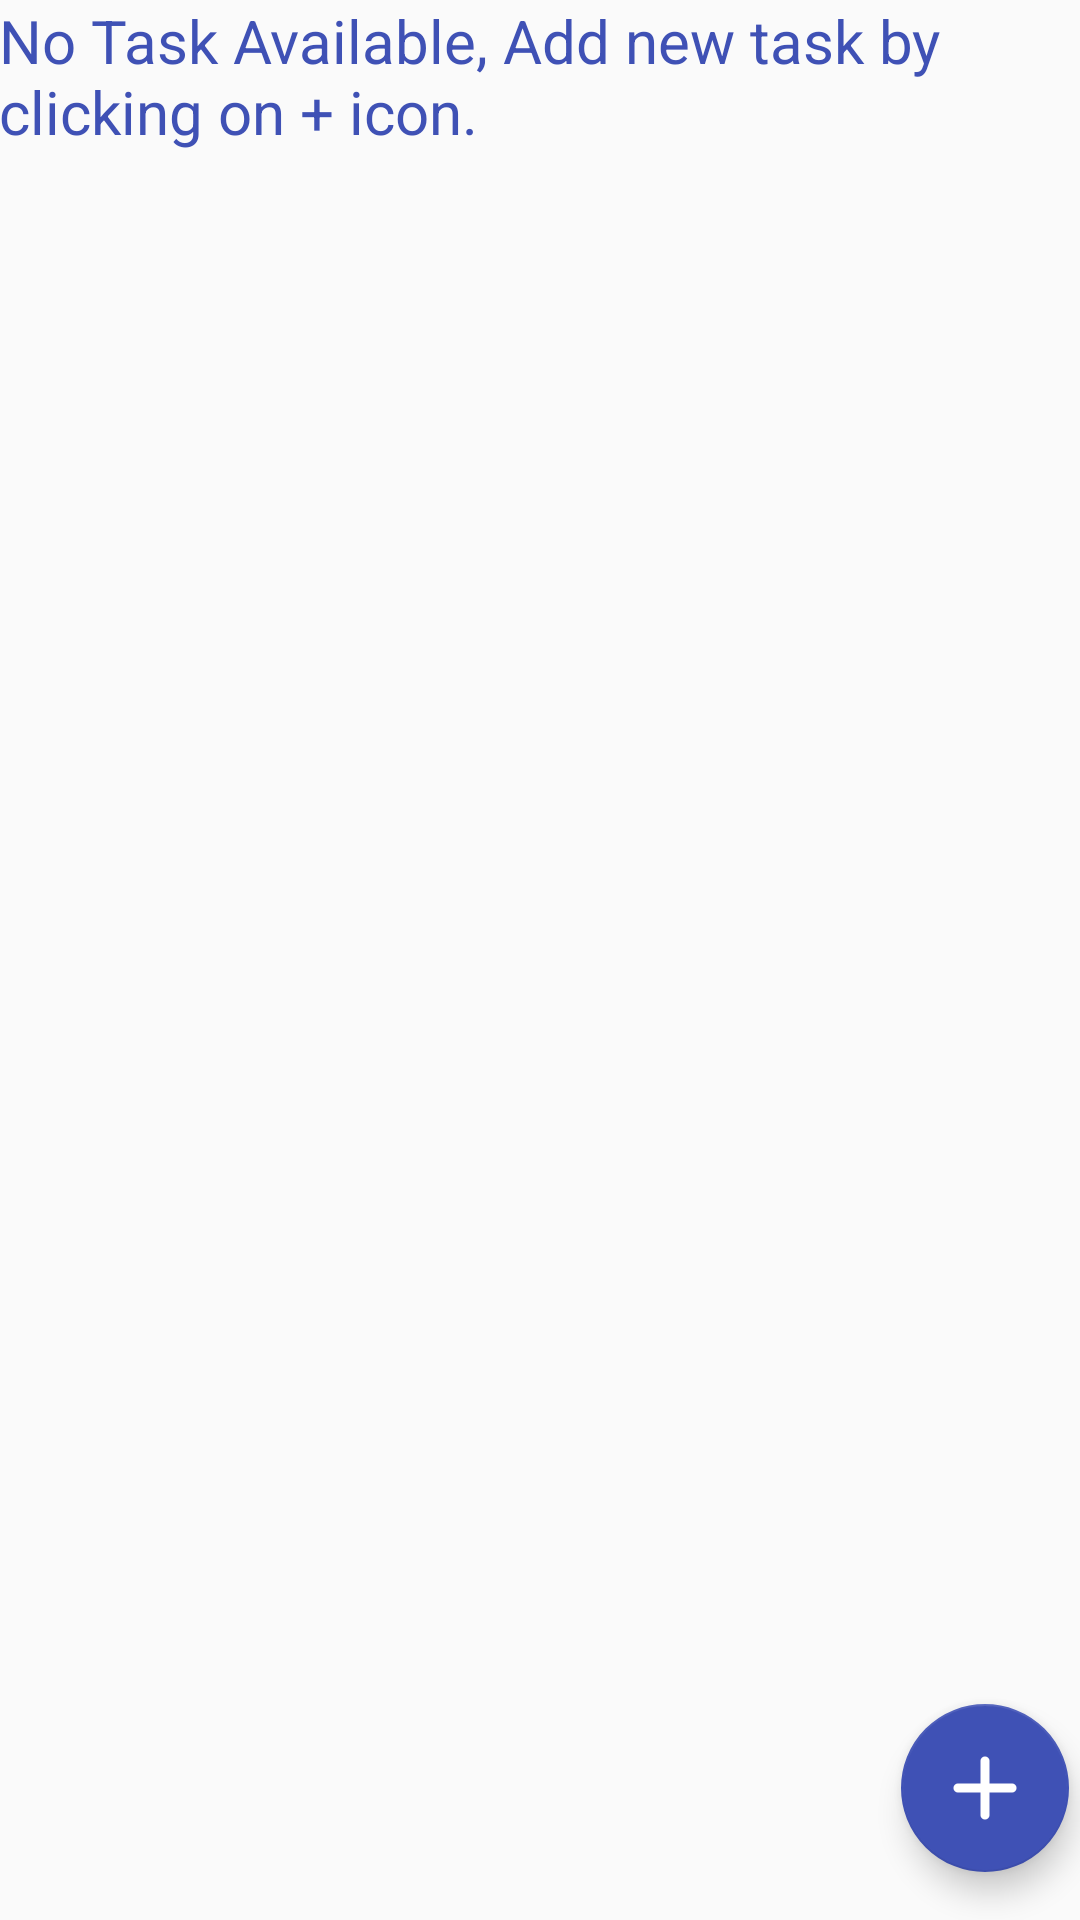

Produce the Android XML layout that renders to this screen, including the resource entries it uses.
<!-- AndroidManifest.xml: application theme AppTheme -->
<!-- res/layout/activity_main.xml -->
<?xml version="1.0" encoding="utf-8"?>
<RelativeLayout xmlns:android="http://schemas.android.com/apk/res/android"
    xmlns:tools="http://schemas.android.com/tools"
    android:layout_width="match_parent"
    android:layout_height="match_parent"
    android:paddingBottom="@dimen/activity_vertical_margin"
    android:paddingLeft="@dimen/activity_horizontal_margin"
    android:paddingRight="@dimen/activity_horizontal_margin"
    android:paddingTop="@dimen/activity_vertical_margin"
    tools:context="com.todoapp.MainActivity">


    <TextView
        android:id="@+id/defaultTextView"
        android:layout_width="wrap_content"
        android:layout_height="wrap_content"
        android:layout_centerHorizontal="true"
        android:text="@string/message1"
        android:textColor="@color/colorPrimary"
        android:textSize="20sp" />

    <android.support.v7.widget.RecyclerView
        android:id="@+id/recyclerView"
        android:layout_width="match_parent"
        android:layout_height="wrap_content"
        android:visibility="gone" />


    <android.support.design.widget.FloatingActionButton
        android:id="@+id/addTaskBtn"
        android:layout_width="wrap_content"
        android:layout_height="wrap_content"
        android:layout_alignParentBottom="true"
        android:layout_alignParentEnd="true"
        android:layout_alignParentRight="true"
        android:layout_marginBottom="16dp"
        android:layout_marginRight="4dp"
        android:src="@drawable/add" />
</RelativeLayout>
<!-- resources referenced by this layout -->
<resources>
  <color name="colorPrimary">#3F51B5</color>
  <!-- drawable add: png bitmap (drawable-xxhdpi, 1555 bytes) -->
  <string name="message1">No Task Available, Add new task by clicking on + icon. </string>
  <style name="AppTheme" parent="Theme.AppCompat.Light.DarkActionBar">
          
          <item name="colorPrimary">@color/colorPrimary</item>
          <item name="colorPrimaryDark">@color/colorPrimaryDark</item>
          <item name="colorAccent">@color/colorAccent</item>
      </style>
  <color name="colorPrimaryDark">#303F9F</color>
  <color name="colorAccent">#3F51B5</color>
</resources>
